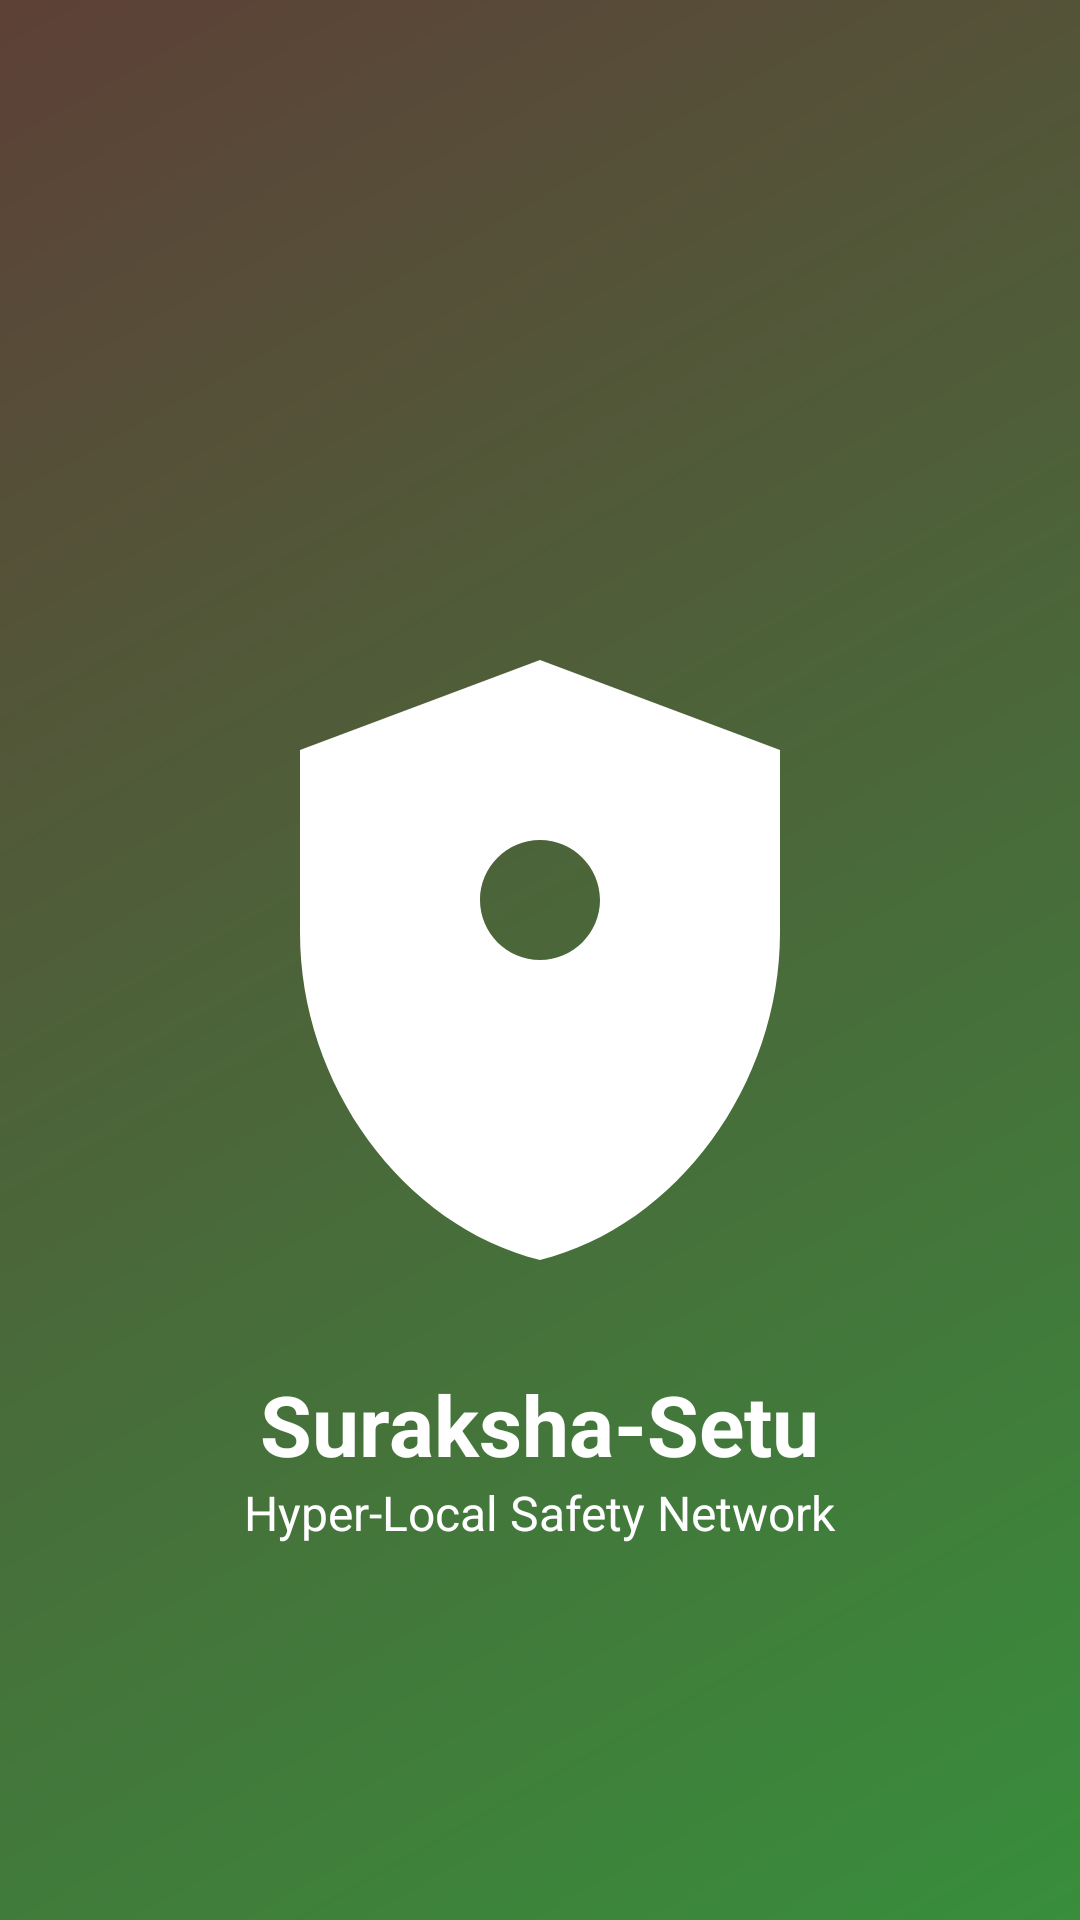

The Android layout XML behind this screen, and the referenced resources:
<!-- AndroidManifest.xml: activity theme Theme.SurakshaSetu.NoActionBar -->
<!-- res/layout/activity_splash.xml -->
<?xml version="1.0" encoding="utf-8"?>
<RelativeLayout xmlns:android="http://schemas.android.com/apk/res/android"
    android:background="@drawable/gradient_village"
    android:layout_width="match_parent"
    android:layout_height="match_parent">
    <ImageView
        android:id="@+id/ivLogo"
        android:layout_width="240dp"
        android:layout_height="240dp"
        android:src="@drawable/app_logo"
        android:adjustViewBounds="true"
        android:layout_centerInParent="true"
        android:contentDescription="@string/app_name"/>
    <TextView
        android:textSize="28sp"
        android:textStyle="bold"
        android:textColor="@color/white"
        android:id="@+id/tvAppName"
        android:layout_width="wrap_content"
        android:layout_height="wrap_content"
        android:layout_marginTop="16dp"
        android:text="@string/app_title"
        android:layout_below="@+id/ivLogo"
        android:layout_centerHorizontal="true"/>
    <TextView
        android:textSize="16sp"
        android:textColor="@color/white"
        android:id="@+id/tvSubtitle"
        android:layout_width="wrap_content"
        android:layout_height="wrap_content"
        android:text="@string/app_subtitle"
        android:layout_below="@+id/tvAppName"
        android:layout_centerHorizontal="true"/>
</RelativeLayout>
<!-- resources referenced by this layout -->
<resources>
  <color name="white">#ffffff</color>
  <!-- drawable app_logo (drawable) -->
  <?xml version="1.0" encoding="utf-8"?>
  <vector xmlns:android="http://schemas.android.com/apk/res/android"
      android:height="200dp"
      android:width="200dp"
      android:viewportWidth="24"
      android:viewportHeight="24">
      <path
          android:fillColor="@color/white"
          android:pathData="M12,2L4,5v6.09c0,5.05 3.41,9.76 8,10.91 4.59,-1.15 8,-5.86 8,-10.91V5L12,2zM12,12c-1.1,0 -2,-0.9 -2,-2s0.9,-2 2,-2 2,0.9 2,2 -0.9,2 -2,2z"/>
  </vector>
  <!-- drawable gradient_village (drawable) -->
  <?xml version="1.0" encoding="utf-8"?>
  <shape xmlns:android="http://schemas.android.com/apk/res/android" android:shape="rectangle">
      <gradient
          android:startColor="@color/gradient_start"
          android:endColor="@color/gradient_end"
          android:angle="135"
          android:type="linear"/>
  </shape>
  <string name="app_name">Suraksha-Setu</string>
  <string name="app_subtitle">Hyper-Local Safety Network</string>
  <string name="app_title">Suraksha-Setu</string>
  <color name="gradient_start">#388e3c</color>
  <color name="gradient_end">#5d4037</color>
</resources>
